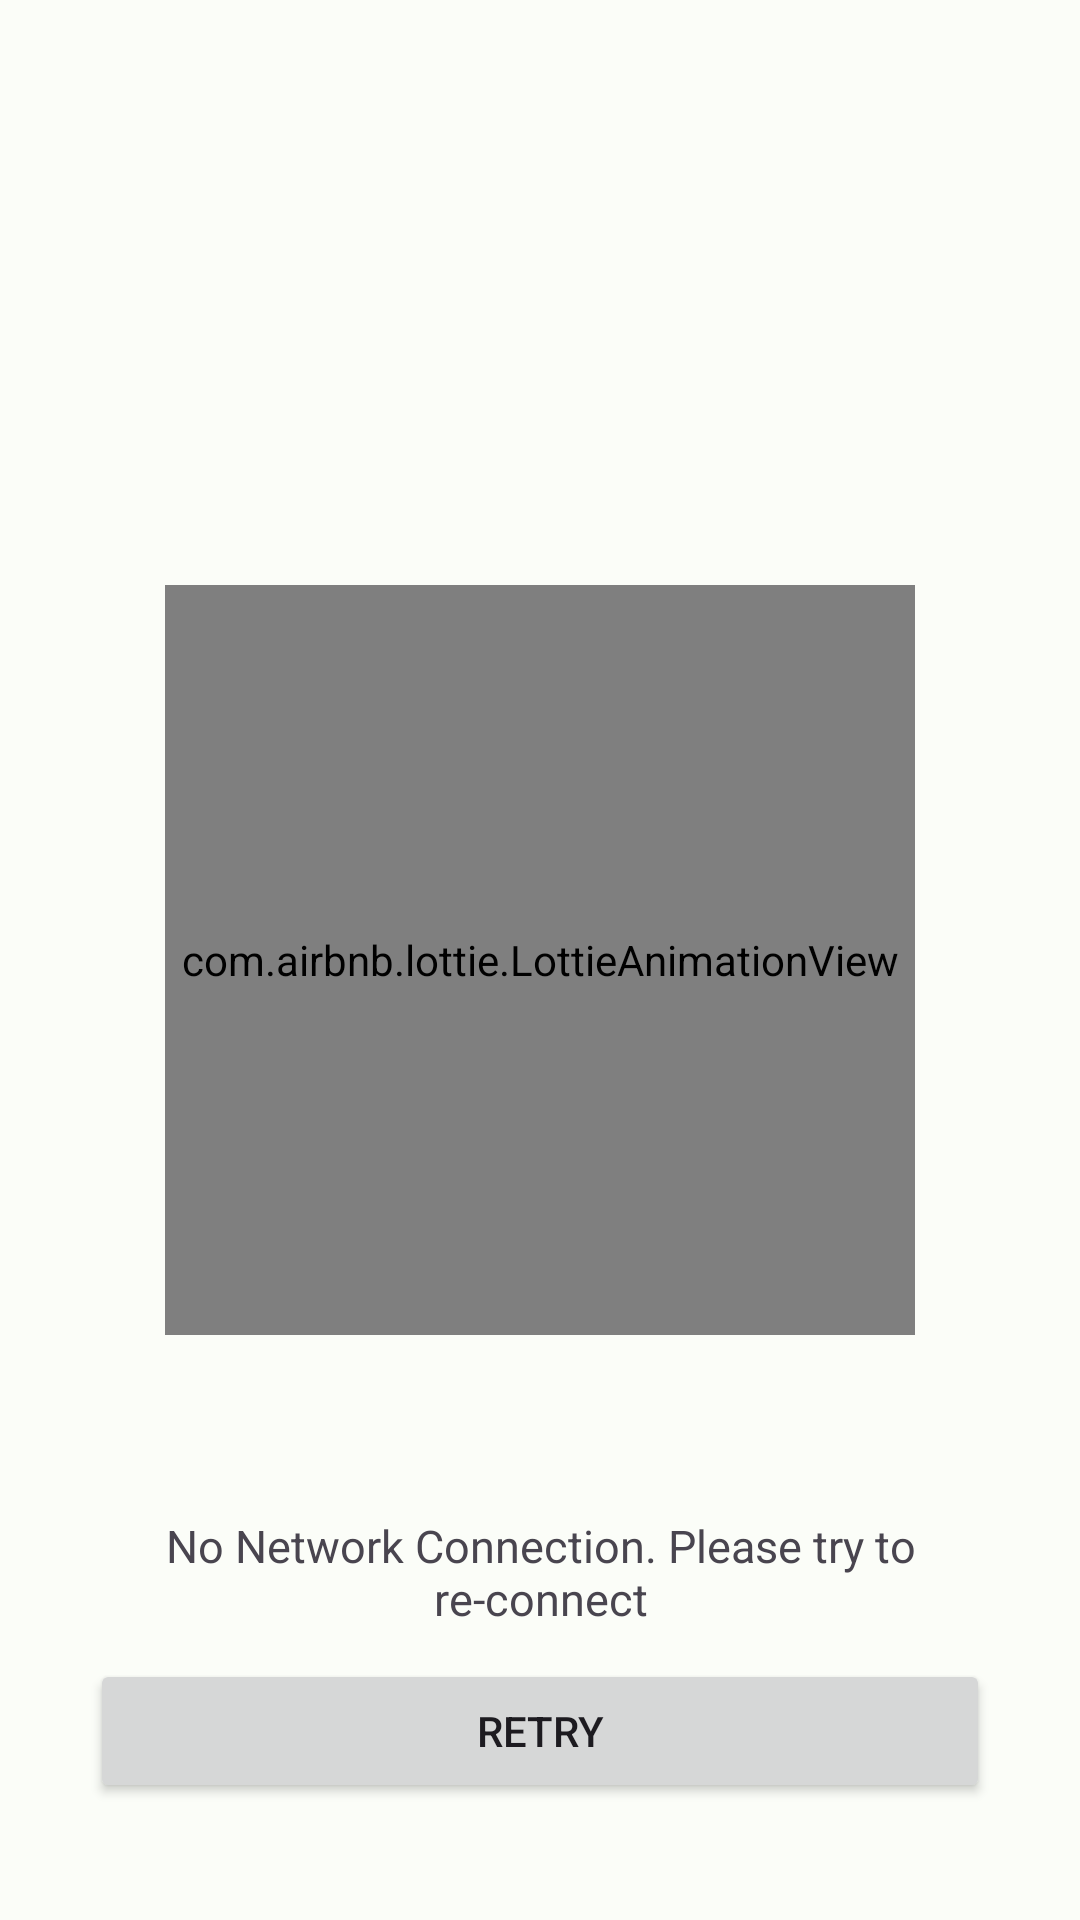

Layout XML and referenced resources for this Android screen:
<!-- AndroidManifest.xml: application theme Theme.VoyagePlus -->
<!-- res/layout/activity_noconnection.xml -->
<?xml version="1.0" encoding="utf-8"?>
<RelativeLayout xmlns:android="http://schemas.android.com/apk/res/android"
    xmlns:app="http://schemas.android.com/apk/res-auto"
    xmlns:tools="http://schemas.android.com/tools"
    android:id="@+id/no_net_main_container"
    android:layout_width="match_parent"
    android:layout_height="match_parent"
    tools:context=".activities.Noconnection">

    <com.airbnb.lottie.LottieAnimationView
        android:id="@+id/no_connection_anim1"
        android:layout_width="250dp"
        android:layout_height="250dp"
        android:layout_centerInParent="true"
        app:lottie_autoPlay="true"
        app:lottie_loop="true"
        app:lottie_rawRes="@raw/under_maintenance"
        app:lottie_repeatCount="100"
        app:lottie_speed="1" />

    <TextView
        android:id="@+id/no_con_txt"
        android:layout_width="wrap_content"
        android:layout_height="wrap_content"
        android:layout_below="@id/no_connection_anim1"
        android:layout_centerHorizontal="true"
        android:layout_marginHorizontal="20dp"
        android:layout_marginTop="60dp"
        android:gravity="center"
        android:text="@string/no_network_connection_please_try_to_re_connect"
        android:textSize="15sp" />

    <Button
        android:id="@+id/no_net_btn"
        android:layout_width="match_parent"
        android:layout_height="wrap_content"
        android:layout_below="@id/no_con_txt"
        android:layout_centerHorizontal="true"
        android:layout_marginHorizontal="30dp"
        android:layout_marginTop="10dp"
        android:paddingHorizontal="20dp"
        android:text="Retry" />

</RelativeLayout>
<!-- resources referenced by this layout -->
<resources>
  <string name="no_network_connection_please_try_to_re_connect">No Network Connection. Please try to re-connect</string>
  <color name="md_theme_light_primary">#006D3D</color>
  <color name="md_theme_light_onPrimary">#FFFFFF</color>
  <color name="md_theme_light_primaryContainer">#97F7B7</color>
  <color name="md_theme_light_onPrimaryContainer">#00210F</color>
  <color name="md_theme_light_secondary">#4F6354</color>
  <color name="md_theme_light_onSecondary">#FFFFFF</color>
  <color name="md_theme_light_secondaryContainer">#D2E8D4</color>
  <color name="md_theme_light_onSecondaryContainer">#0D1F13</color>
  <color name="md_theme_light_tertiary">#3B6470</color>
  <color name="md_theme_light_onTertiary">#FFFFFF</color>
  <color name="md_theme_light_tertiaryContainer">#BEEAF7</color>
  <color name="md_theme_light_onTertiaryContainer">#001F26</color>
  <color name="md_theme_light_error">#BA1A1A</color>
  <color name="md_theme_light_errorContainer">#FFDAD6</color>
  <color name="md_theme_light_onError">#FFFFFF</color>
  <color name="md_theme_light_onErrorContainer">#410002</color>
  <color name="md_theme_light_background">#FBFDF8</color>
  <color name="md_theme_light_onBackground">#191C1A</color>
  <color name="md_theme_light_surface">#FBFDF8</color>
  <color name="md_theme_light_onSurface">#191C1A</color>
  <color name="md_theme_light_surfaceVariant">#DCE5DB</color>
  <color name="md_theme_light_onSurfaceVariant">#414942</color>
  <color name="md_theme_light_outline">#717971</color>
  <color name="md_theme_light_inverseOnSurface">#F0F1EC</color>
  <color name="md_theme_light_inverseSurface">#2E312E</color>
  <color name="md_theme_light_inversePrimary">#7BDA9C</color>
</resources>
